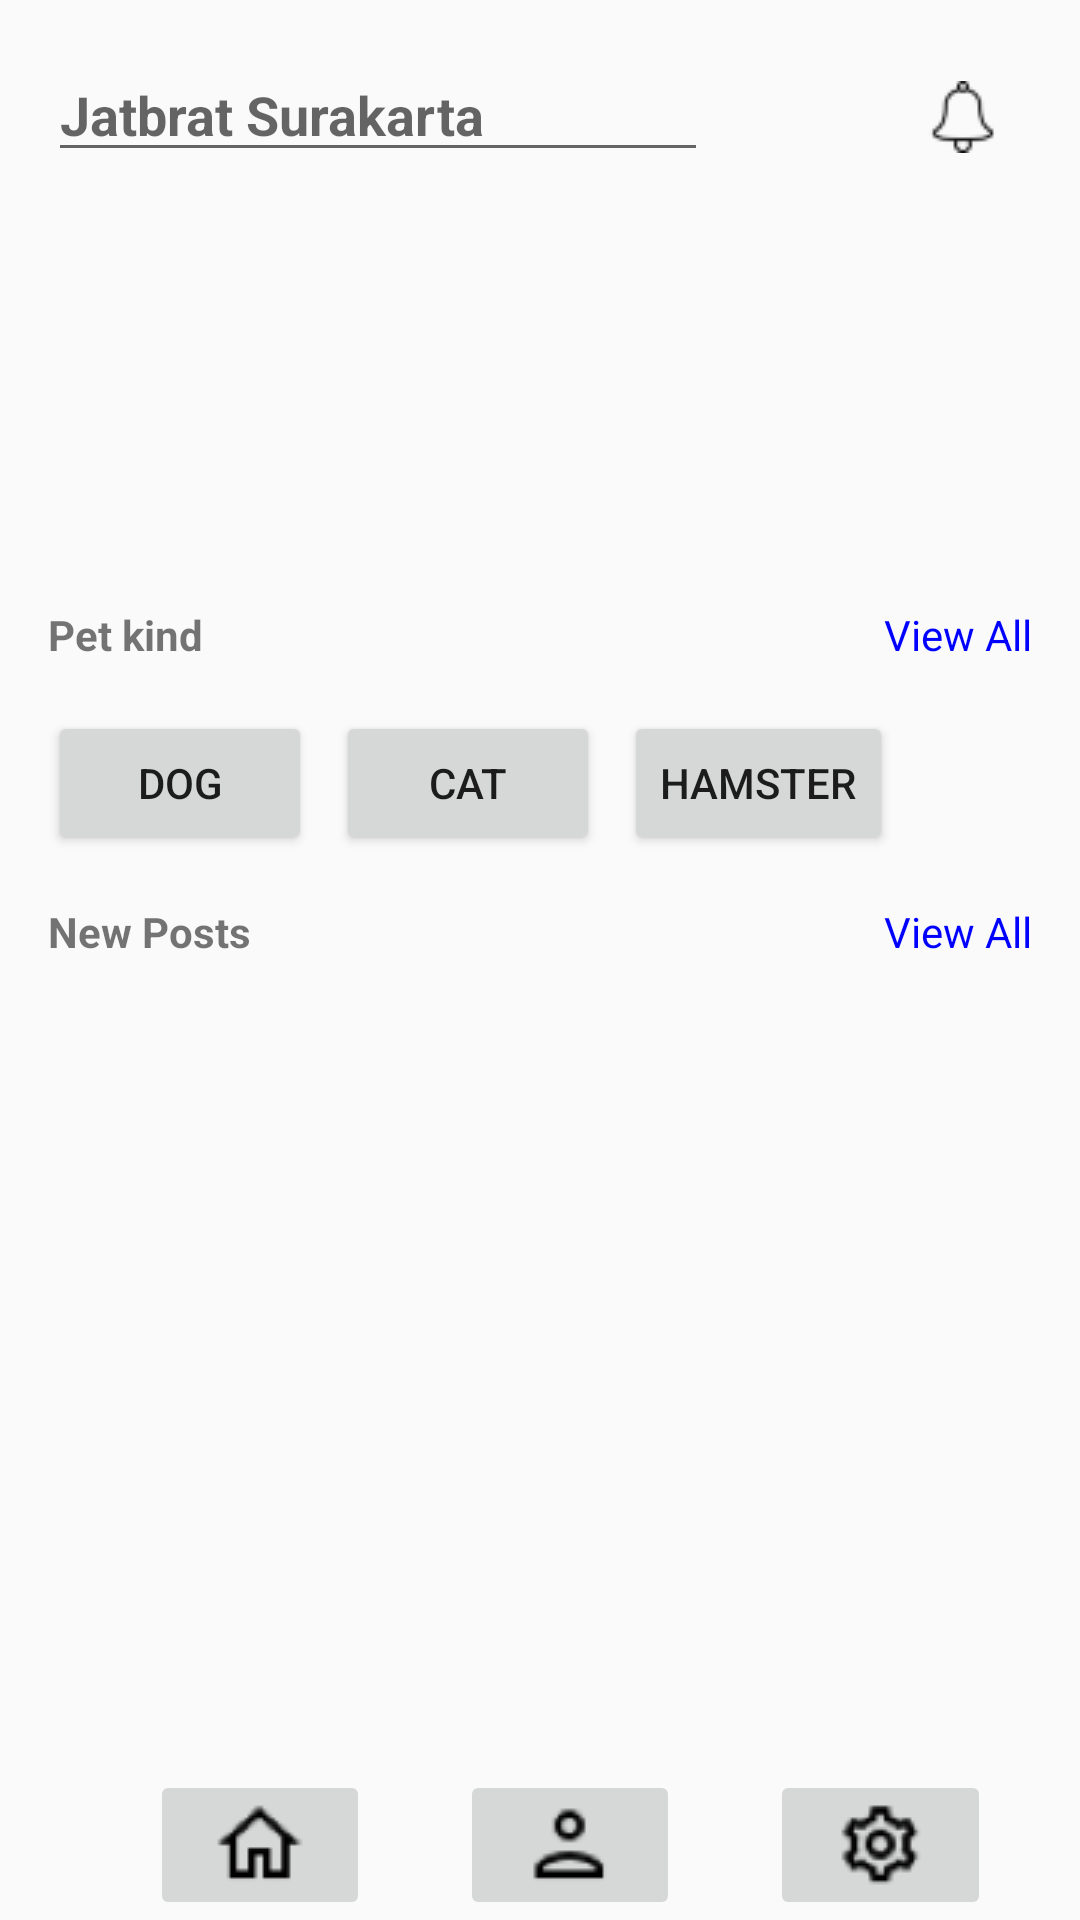

Here is an Android app screen rendered from its layout file. Give the layout XML and the strings, colors and styles it references.
<!-- AndroidManifest.xml: application theme Theme.PetTradingPlatform -->
<!-- res/layout/activity_home.xml -->
<?xml version="1.0" encoding="utf-8"?>
<LinearLayout xmlns:android="http://schemas.android.com/apk/res/android"
    android:layout_width="match_parent"
    android:layout_height="match_parent"
    android:orientation="vertical">

    <LinearLayout
        android:layout_width="match_parent"
        android:layout_height="wrap_content"
        android:orientation="horizontal"
        android:padding="16dp">

        <EditText
            android:layout_width="0dp"
            android:layout_height="wrap_content"
            android:layout_weight="1"
            android:hint="Jatbrat Surakarta"
            android:textSize="18sp"
            android:textStyle="bold" />

        <ImageButton
            android:layout_width="46dp"
            android:layout_height="46dp"
            android:layout_marginEnd="16dp"
            android:background="?attr/selectableItemBackgroundBorderless"
            android:contentDescription="search"
            android:src="@drawable/search_icon" />

        <ImageButton
            android:layout_width="46dp"
            android:layout_height="46dp"
            android:background="?attr/selectableItemBackgroundBorderless"
            android:contentDescription="Notification"
            android:src="@drawable/ic_notification" />
    </LinearLayout>


    <androidx.viewpager.widget.ViewPager
        android:id="@+id/viewPager"
        android:layout_width="wrap_content"
        android:layout_height="92dp"
        android:contentDescription="View picture"
        android:layout_marginHorizontal="16dp"
        android:layout_marginBottom="16dp" />
    <LinearLayout
        android:layout_width="match_parent"
        android:layout_height="wrap_content"
        android:orientation="horizontal"
        android:layout_margin="16dp">

        <TextView
            android:layout_width="0dp"
            android:layout_height="wrap_content"
            android:layout_weight="1"
            android:text="Pet kind"
            android:textStyle="bold" />

        <TextView
            android:layout_width="wrap_content"
            android:layout_height="wrap_content"
            android:text="View All"
            android:textColor="#0000FF" />
    </LinearLayout>


    <HorizontalScrollView
        android:layout_width="match_parent"
        android:layout_height="wrap_content">

        <LinearLayout
            android:layout_width="wrap_content"
            android:layout_height="wrap_content"
            android:orientation="horizontal">

            <Button
                android:layout_width="wrap_content"
                android:layout_height="wrap_content"
                android:text="Dog"
                android:layout_marginStart="16dp" />

            <Button
                android:layout_width="wrap_content"
                android:layout_height="wrap_content"
                android:text="Cat"
                android:layout_marginStart="8dp" />

            <Button
                android:layout_width="wrap_content"
                android:layout_height="wrap_content"
                android:text="Hamster"
                android:layout_marginStart="8dp" />

        </LinearLayout>
    </HorizontalScrollView>

    <LinearLayout
        android:layout_width="match_parent"
        android:layout_height="wrap_content"
        android:orientation="horizontal"
        android:layout_margin="16dp">

        <TextView
            android:layout_width="0dp"
            android:layout_height="wrap_content"
            android:layout_weight="1"
            android:text="New Posts"
            android:textStyle="bold" />

        <TextView
            android:layout_width="wrap_content"
            android:layout_height="wrap_content"
            android:text="View All"
            android:textColor="#0000FF" />
    </LinearLayout>

    <GridView
        android:layout_width="match_parent"
        android:layout_height="0dp"
        android:layout_weight="1"
        android:numColumns="2"
        android:layout_margin="16dp" />

    <LinearLayout
        android:layout_width="match_parent"
        android:layout_height="wrap_content"
        android:orientation="horizontal"
        android:layout_gravity="center"
        android:weightSum="9">

        <ImageButton
            android:layout_width="wrap_content"
            android:layout_height="wrap_content"
            android:layout_gravity="center"
            android:contentDescription="home"
            android:layout_weight="2"
            android:layout_marginLeft="50dp"
            android:src="@drawable/home_icon" />

        <ImageButton
            android:layout_width="wrap_content"
            android:layout_height="wrap_content"
            android:layout_gravity="center"
            android:contentDescription="Profile"
            android:layout_marginLeft="30dp"
            android:src="@drawable/account_icon"
            android:layout_weight="2"/>
        <ImageButton
            android:layout_width="wrap_content"
            android:layout_height="wrap_content"
            android:contentDescription="setting"
            android:src="@drawable/setting_icon"
            android:layout_marginLeft="30dp"

            android:layout_gravity="center"
            android:layout_weight="2"/>

    </LinearLayout>

</LinearLayout>
<!-- resources referenced by this layout -->
<resources>
  <!-- drawable account_icon: png bitmap (drawable, 683 bytes) -->
  <!-- drawable home_icon: png bitmap (drawable, 644 bytes) -->
  <!-- drawable ic_notification: png bitmap (drawable, 609 bytes) -->
  <!-- drawable setting_icon: png bitmap (drawable, 1039 bytes) -->
  <style name="Theme.PetTradingPlatform" parent="Base.Theme.PetTradingPlatform" />
  <style name="Base.Theme.PetTradingPlatform" parent="Theme.AppCompat.DayNight">
  
      </style>
</resources>
